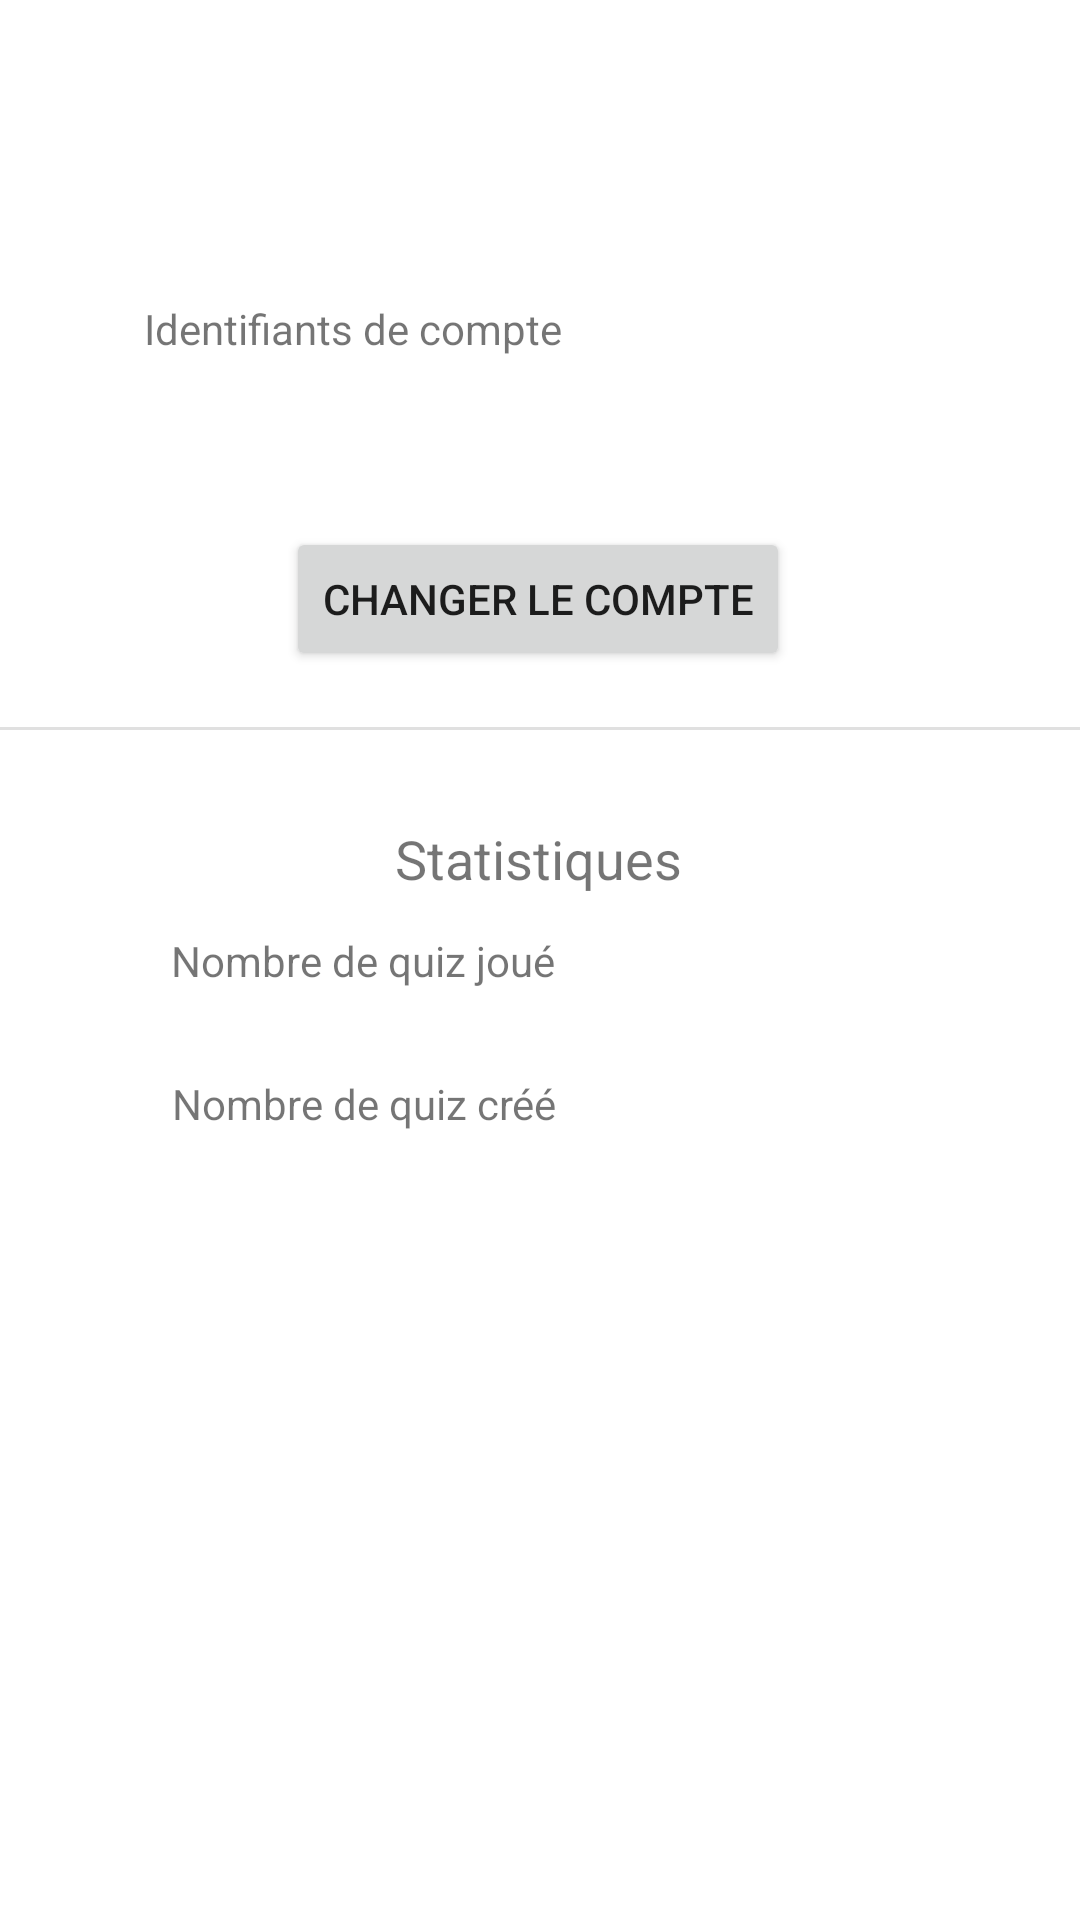

Android layout source for this screen:
<!-- AndroidManifest.xml: application theme Theme.MyApplication -->
<!-- res/layout/settings_activity.xml -->
<?xml version="1.0" encoding="utf-8"?>
<androidx.constraintlayout.widget.ConstraintLayout xmlns:android="http://schemas.android.com/apk/res/android"
    xmlns:app="http://schemas.android.com/apk/res-auto"
    xmlns:tools="http://schemas.android.com/tools"
    android:layout_width="match_parent"
    android:layout_height="match_parent">

    <TextView
        android:id="@+id/id_user"
        android:layout_width="wrap_content"
        android:layout_height="wrap_content"
        android:layout_marginStart="146dp"
        app:layout_constraintBottom_toBottomOf="parent"
        app:layout_constraintEnd_toEndOf="parent"
        app:layout_constraintHorizontal_bias="0.498"
        app:layout_constraintStart_toStartOf="parent"
        app:layout_constraintTop_toTopOf="parent"
        app:layout_constraintVertical_bias="0.161" />

    <TextView
        android:id="@+id/quiz_play_number"
        android:layout_width="wrap_content"
        android:layout_height="wrap_content"
        android:layout_marginStart="146dp"
        app:layout_constraintBottom_toBottomOf="parent"
        app:layout_constraintEnd_toEndOf="parent"
        app:layout_constraintHorizontal_bias="0.498"
        app:layout_constraintStart_toStartOf="parent"
        app:layout_constraintTop_toTopOf="parent" />

    <TextView
        android:id="@+id/nb_quiz"
        android:layout_width="wrap_content"
        android:layout_height="wrap_content"
        android:layout_marginStart="146dp"
        app:layout_constraintBottom_toBottomOf="parent"
        app:layout_constraintEnd_toEndOf="parent"
        app:layout_constraintHorizontal_bias="0.498"
        app:layout_constraintStart_toStartOf="parent"
        app:layout_constraintTop_toTopOf="parent"
        app:layout_constraintVertical_bias="0.577" />

    <TextView
        android:id="@+id/textView2"
        android:layout_width="wrap_content"
        android:layout_height="wrap_content"
        android:text="@string/settings_playNumber"
        app:layout_constraintBottom_toBottomOf="parent"
        app:layout_constraintEnd_toEndOf="parent"
        app:layout_constraintHorizontal_bias="0.246"
        app:layout_constraintStart_toStartOf="parent"
        app:layout_constraintTop_toTopOf="parent" />

    <TextView
        android:id="@+id/textView11"
        android:layout_width="wrap_content"
        android:layout_height="wrap_content"
        android:text="@string/settings_nbQuiz"
        app:layout_constraintBottom_toBottomOf="parent"
        app:layout_constraintEnd_toEndOf="parent"
        app:layout_constraintHorizontal_bias="0.248"
        app:layout_constraintStart_toStartOf="parent"
        app:layout_constraintTop_toTopOf="parent"
        app:layout_constraintVertical_bias="0.577" />

    <TextView
        android:id="@+id/textView3"
        android:layout_width="wrap_content"
        android:layout_height="wrap_content"
        android:text="@string/settings_id"
        app:layout_constraintBottom_toBottomOf="parent"
        app:layout_constraintEnd_toEndOf="parent"
        app:layout_constraintHorizontal_bias="0.218"
        app:layout_constraintStart_toStartOf="parent"
        app:layout_constraintTop_toTopOf="parent"
        app:layout_constraintVertical_bias="0.161" />

    <Button
        android:id="@+id/button"
        android:layout_width="wrap_content"
        android:layout_height="wrap_content"
        android:onClick="changeAccount"
        android:text="@string/settings_changeAccount"
        app:layout_constraintBottom_toBottomOf="parent"
        app:layout_constraintEnd_toEndOf="parent"
        app:layout_constraintHorizontal_bias="0.497"
        app:layout_constraintStart_toStartOf="parent"
        app:layout_constraintTop_toTopOf="parent"
        app:layout_constraintVertical_bias="0.297" />

    <View
        android:id="@+id/divider2"
        android:layout_width="409dp"
        android:layout_height="1dp"
        android:background="?android:attr/listDivider"
        app:layout_constraintBottom_toBottomOf="parent"
        app:layout_constraintEnd_toEndOf="parent"
        app:layout_constraintHorizontal_bias="1.0"
        app:layout_constraintStart_toStartOf="parent"
        app:layout_constraintTop_toTopOf="parent"
        app:layout_constraintVertical_bias="0.379" />

    <TextView
        android:id="@+id/textView4"
        android:layout_width="wrap_content"
        android:layout_height="wrap_content"
        android:text="@string/settings_stats_menu"
        android:textSize="18sp"
        app:layout_constraintBottom_toBottomOf="parent"
        app:layout_constraintEnd_toEndOf="parent"
        app:layout_constraintHorizontal_bias="0.498"
        app:layout_constraintStart_toStartOf="parent"
        app:layout_constraintTop_toTopOf="parent"
        app:layout_constraintVertical_bias="0.445" />

</androidx.constraintlayout.widget.ConstraintLayout>
<!-- resources referenced by this layout -->
<resources>
  <string name="settings_changeAccount">Changer le compte</string>
  <string name="settings_id">Identifiants de compte</string>
  <string name="settings_nbQuiz">Nombre de quiz créé</string>
  <string name="settings_playNumber">Nombre de quiz joué</string>
  <string name="settings_stats_menu">Statistiques</string>
  <style name="Theme.MyApplication" parent="Theme.MaterialComponents.DayNight.NoActionBar" />
</resources>
